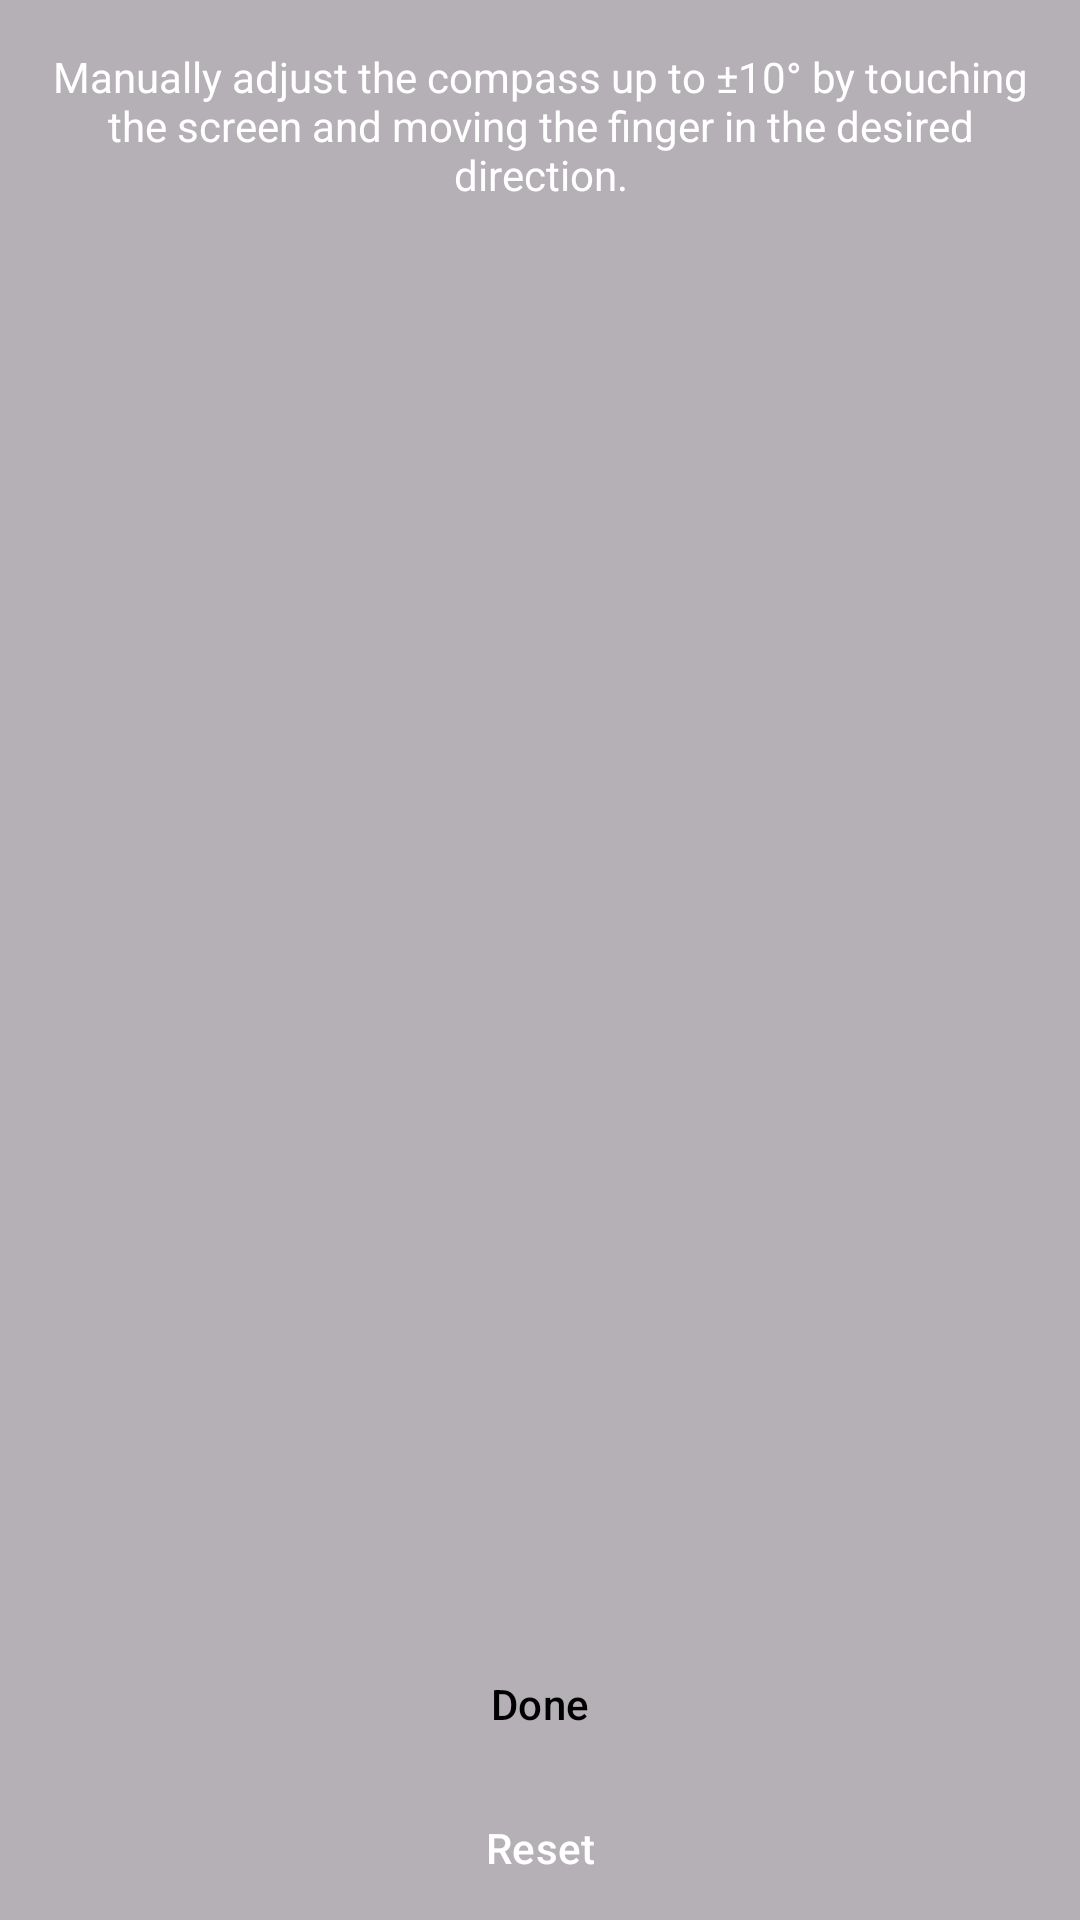

This screen was rendered from an Android layout file. Write that file and the resources it references.
<!-- AndroidManifest.xml: application theme Theme.App -->
<!-- res/layout/overlay_manual_calibration.xml -->
<?xml version="1.0" encoding="utf-8"?>
<androidx.constraintlayout.widget.ConstraintLayout
  xmlns:android="http://schemas.android.com/apk/res/android"
  xmlns:app="http://schemas.android.com/apk/res-auto"
  android:layout_width="match_parent"
  android:layout_height="match_parent"
  android:background="@color/manual_adjustment_background"
  android:fitsSystemWindows="true">

  <TextView
    style="@style/ManualCalibrationText"
    android:layout_width="match_parent"
    android:layout_height="wrap_content"
    android:layout_margin="16dp"
    android:text="@string/manual_adjustment"
    app:layout_constraintTop_toTopOf="parent" />

  <Button
    android:id="@+id/button_done"
    style="@style/ManualCalibrationDoneButton"
    android:layout_width="match_parent"
    android:layout_height="wrap_content"
    android:layout_marginHorizontal="16dp"
    android:text="@string/done"
    app:layout_constraintBottom_toTopOf="@id/button_reset" />

  <Button
    android:id="@+id/button_reset"
    style="@style/ManualCalibrationResetButton"
    android:layout_width="match_parent"
    android:layout_height="wrap_content"
    android:layout_marginHorizontal="16dp"
    android:text="@string/reset"
    app:layout_constraintBottom_toBottomOf="parent" />

</androidx.constraintlayout.widget.ConstraintLayout>
<!-- resources referenced by this layout -->
<resources>
  <color name="manual_adjustment_background">#4A000000</color>
  <string name="done">Done</string>
  <string name="manual_adjustment">Manually adjust the compass up to ±10° by touching the screen and moving the finger in the desired direction.</string>
  <string name="reset">Reset</string>
  <style name="ManualCalibrationDoneButton" parent="@style/Widget.Material3.Button">
      <item name="android:backgroundTint">@color/manual_adjustment_done_tint</item>
      <item name="android:textColor">@color/black</item>
    </style>
  <style name="ManualCalibrationResetButton" parent="@style/Widget.Material3.Button.OutlinedButton">
      <item name="strokeColor">@color/white</item>
      <item name="android:textColor">@color/white</item>
    </style>
  <style name="ManualCalibrationText">
      <item name="android:textAlignment">center</item>
      <item name="android:textColor">@color/white</item>
    </style>
  <style name="Theme.App" parent="Theme.App.Base" />
  <color name="manual_adjustment_done_tint">#7EFFFFFF</color>
  <color name="black">#FF000000</color>
  <color name="white">#FFFFFFFF</color>
  <style name="Theme.App.Base" parent="Theme.Material3.Light.NoActionBar">
      <item name="android:windowLightStatusBar">true</item>
      <item name="android:statusBarColor">#00000000</item>
      <item name="android:navigationBarColor">#00000000</item>
      <item name="bottomSheetStyle">@style/Theme.MyApplication.BottomSheet</item>
      <item name="bottomSheetDialogTheme">@style/ModalBottomSheetDialog</item>
      <item name="preferenceTheme">@style/PrefsTheme</item>
      <item name="switchStyle">@style/Widget.Material3.CompoundButton.MaterialSwitch</item>
      <item name="windowActionModeOverlay">true</item>
    </style>
  <style name="Theme.MyApplication.BottomSheet" parent="@style/Widget.Material3.BottomSheet">
      <item name="shapeAppearance">@style/ShapeAppearance.App.LargeComponent</item>
    </style>
  <style name="ModalBottomSheetDialog" parent="ThemeOverlay.Material3.BottomSheetDialog">
      <item name="bottomSheetStyle">@style/ModalBottomSheet</item>
    </style>
  <style name="PrefsTheme" parent="PreferenceThemeOverlay">
      <item name="android:layout">@layout/fragment_settings</item>
    </style>
  <style name="ShapeAppearance.App.LargeComponent" parent="ShapeAppearance.Material3.LargeComponent">
      <item name="cornerFamily">rounded</item>
      <item name="cornerSize">16dp</item>
    </style>
  <style name="ModalBottomSheet" parent="Widget.Material3.BottomSheet.Modal" />
</resources>
